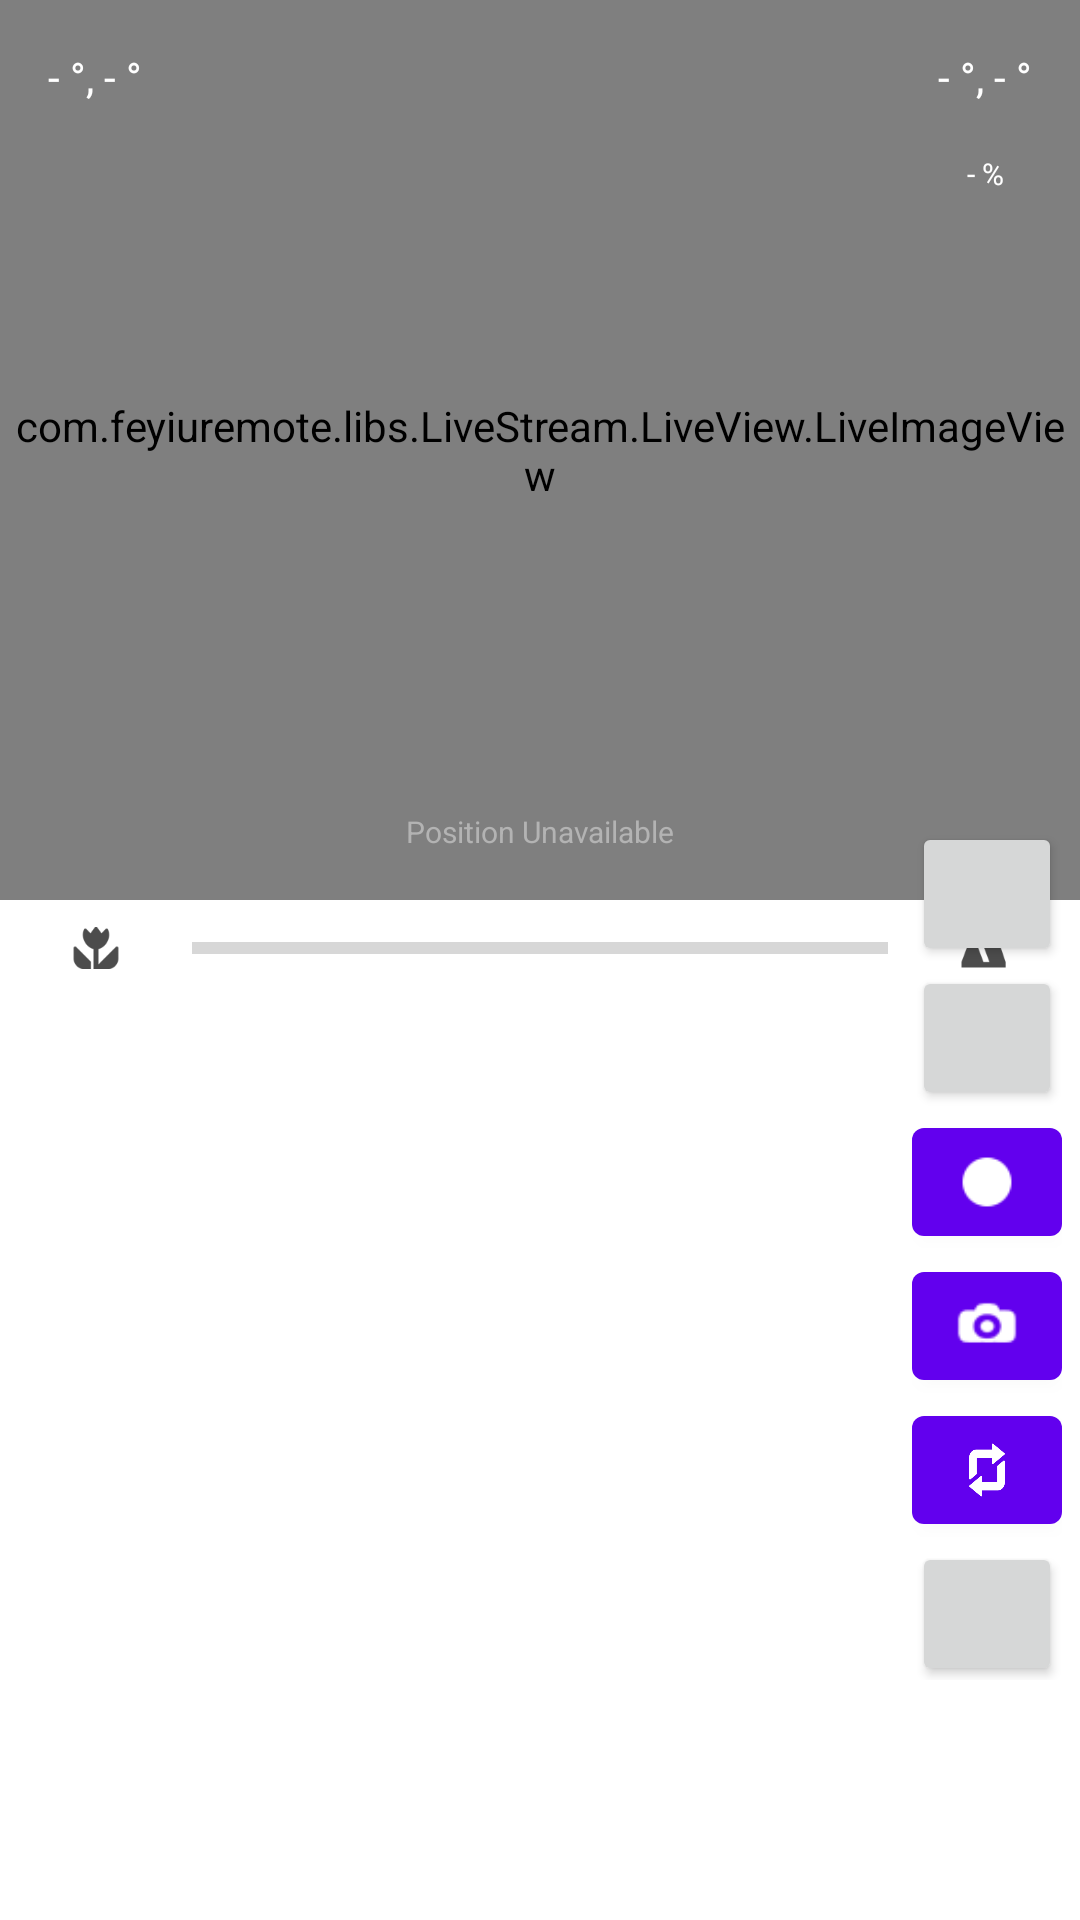

Here is an Android app screen rendered from its layout file. Give the layout XML and the strings, colors and styles it references.
<!-- AndroidManifest.xml: application theme Theme.Feyiuremote -->
<!-- res/layout/fragment_camera.xml -->
<?xml version="1.0" encoding="utf-8"?>
<androidx.constraintlayout.widget.ConstraintLayout xmlns:android="http://schemas.android.com/apk/res/android"
    xmlns:app="http://schemas.android.com/apk/res-auto"
    xmlns:tools="http://schemas.android.com/tools"
    android:layout_width="match_parent"
    android:layout_height="match_parent"
    android:paddingBottom="80dp"
    tools:context=".ui.camera.CameraFragment">


    <view
        android:id="@+id/liveView"
        class="com.feyiuremote.libs.LiveStream.LiveView.LiveImageView"
        android:layout_width="0dp"
        android:layout_height="300dp"
        android:layout_weight="1"
        android:gravity="center|top"
        android:scaleType="fitCenter"
        android:visibility="visible"
        app:layout_constraintEnd_toEndOf="parent"
        app:layout_constraintStart_toStartOf="parent"
        app:layout_constraintTop_toTopOf="parent" />

    <HorizontalScrollView
        android:id="@+id/horizontalScrollViewCamera"
        android:layout_width="0dp"
        android:layout_height="wrap_content"
        android:layout_marginEnd="8dp"
        android:layout_marginStart="8dp"
        app:layout_constraintBottom_toTopOf="@+id/horizontalScrollViewGimbal"
        app:layout_constraintEnd_toEndOf="parent"
        app:layout_constraintHorizontal_bias="0.0"
        app:layout_constraintStart_toStartOf="parent">

        <LinearLayout
            android:layout_width="match_parent"
            android:layout_height="match_parent"
            android:divider="@drawable/layout_divider"
            android:orientation="horizontal"
            android:showDividers="middle">


        </LinearLayout>

    </HorizontalScrollView>

    <HorizontalScrollView
        android:id="@+id/horizontalScrollViewGimbal"
        android:layout_width="0dp"
        android:layout_height="wrap_content"
        android:layout_marginEnd="8dp"
        android:layout_marginStart="8dp"
        app:layout_constraintBottom_toBottomOf="parent"
        app:layout_constraintEnd_toEndOf="parent"
        app:layout_constraintStart_toStartOf="parent">

        <LinearLayout
            android:layout_width="match_parent"
            android:layout_height="match_parent"
            android:divider="@drawable/layout_divider"
            android:orientation="horizontal"
            android:showDividers="middle">

        </LinearLayout>

    </HorizontalScrollView>

    <TextView
        android:id="@+id/textGimbalAngles"
        android:layout_width="wrap_content"
        android:layout_height="wrap_content"
        android:layout_marginEnd="16dp"
        android:layout_marginTop="16dp"
        android:text="- °, - °"
        android:textColor="#FFFFFF"
        app:layout_constraintEnd_toEndOf="@+id/liveView"
        app:layout_constraintTop_toTopOf="@+id/liveView" />


    <TextView
        android:id="@+id/textCameraFocus"
        android:layout_width="wrap_content"
        android:layout_height="wrap_content"
        android:layout_marginTop="16dp"
        android:text="- %"
        android:textColor="#FFFFFF"
        android:textSize="10sp"
        app:layout_constraintEnd_toEndOf="@+id/textGimbalAngles"
        app:layout_constraintStart_toStartOf="@+id/textGimbalAngles"
        app:layout_constraintTop_toBottomOf="@+id/textGimbalAngles" />

    <TextView
        android:id="@+id/textGimbalSpeeds"
        android:layout_width="wrap_content"
        android:layout_height="wrap_content"
        android:layout_marginStart="16dp"
        android:layout_marginTop="16dp"
        android:text="- °, - °"
        android:textColor="#FFFFFF"
        app:layout_constraintStart_toStartOf="parent"
        app:layout_constraintTop_toTopOf="@+id/liveView" />

    <TextView
        android:id="@+id/textCameraStatus"
        android:layout_width="0dp"
        android:layout_height="wrap_content"
        android:layout_marginBottom="16dp"
        android:text="Position Unavailable"
        android:textAlignment="center"
        android:textColor="#B3B3B3"
        android:textSize="10sp"
        app:layout_constraintBottom_toBottomOf="@+id/liveView"
        app:layout_constraintEnd_toEndOf="parent"
        app:layout_constraintHorizontal_bias="0.0"
        app:layout_constraintStart_toStartOf="parent" />

    <androidx.recyclerview.widget.RecyclerView
        android:id="@+id/listWaypoints"
        android:layout_width="0dp"
        android:layout_height="0dp"
        android:layout_marginTop="8dp"
        android:divider="@drawable/layout_divider"
        app:layoutManager="androidx.recyclerview.widget.LinearLayoutManager"
        app:layout_constraintBottom_toTopOf="@+id/horizontalScrollViewCamera"
        app:layout_constraintEnd_toStartOf="@+id/linearLayout2"
        app:layout_constraintStart_toStartOf="parent"
        app:layout_constraintTop_toBottomOf="@+id/progressBarFocus" />

    <ProgressBar
        android:id="@+id/progressBarFocus"
        style="?android:attr/progressBarStyleHorizontal"
        android:layout_width="0dp"
        android:layout_height="wrap_content"
        android:layout_marginStart="64dp"
        android:layout_marginTop="8dp"
        android:layout_marginEnd="64dp"
        app:layout_constraintEnd_toEndOf="parent"
        app:layout_constraintStart_toStartOf="parent"
        app:layout_constraintTop_toBottomOf="@+id/liveView" />

    <ImageView
        android:id="@+id/imageViewMacro"
        android:layout_width="wrap_content"
        android:layout_height="0dp"
        android:src="@drawable/macro"
        app:layout_constraintBottom_toBottomOf="@+id/progressBarFocus"
        app:layout_constraintEnd_toStartOf="@+id/progressBarFocus"
        app:layout_constraintTop_toTopOf="@+id/progressBarFocus" />

    <ImageView
        android:id="@+id/imageViewTele"
        android:layout_width="wrap_content"
        android:layout_height="0dp"
        android:src="@drawable/tele"
        app:layout_constraintBottom_toBottomOf="@+id/progressBarFocus"
        app:layout_constraintStart_toEndOf="@+id/progressBarFocus"
        app:layout_constraintTop_toTopOf="@+id/progressBarFocus" />

    <LinearLayout
        android:id="@+id/linearLayout2"
        android:layout_width="50dp"
        android:layout_height="wrap_content"
        android:layout_marginEnd="6dp"
        android:orientation="vertical"
        app:layout_constraintBottom_toBottomOf="parent"
        app:layout_constraintEnd_toEndOf="parent"
        app:layout_constraintTop_toBottomOf="@+id/progressBarFocus">

        <Button
            android:id="@+id/buttonCameraConnect"
            android:layout_width="match_parent"
            android:layout_height="wrap_content"
            android:isScrollContainer="false"
            android:scaleType="center"
            app:icon="@drawable/ic_baseline_camera_24"
            app:iconGravity="textStart"
            app:iconPadding="0dp"
            app:iconSize="20dp" />

        <Button
            android:id="@+id/buttonCameraFocus"
            android:layout_width="match_parent"
            android:layout_height="wrap_content"
            android:layout_weight="1"
            android:scaleType="center"
            app:icon="@drawable/focus"
            app:iconGravity="textStart"
            app:iconPadding="0dp"
            app:iconSize="20dp" />

        <com.google.android.material.button.MaterialButton
            android:id="@+id/buttonCameraTakeVideo"
            android:layout_width="match_parent"
            android:layout_height="match_parent"
            app:icon="@drawable/record_paused"
            app:iconGravity="textStart"
            app:iconPadding="0dp"
            app:iconSize="20dp" />

        <com.google.android.material.button.MaterialButton
            android:id="@+id/buttonCameraTakePhoto"
            android:layout_width="match_parent"
            android:layout_height="match_parent"
            app:icon="@drawable/photo"
            app:iconGravity="textStart"
            app:iconPadding="0dp"
            app:iconSize="22dp"
            app:iconTintMode="src_in" />

        <com.google.android.material.button.MaterialButton
            android:id="@+id/buttonPlayWaypointsEndless"
            android:layout_width="wrap_content"
            android:layout_height="match_parent"
            android:layout_weight="1"
            app:backgroundTintMode="add"
            app:icon="@drawable/repeat"
            app:iconGravity="textStart"
            app:iconPadding="0dp"
            app:iconSize="20dp" />

        <Button
            android:id="@+id/button_play_waypoints_once"
            android:layout_width="match_parent"
            android:layout_height="wrap_content"
            app:icon="@drawable/play"
            app:iconGravity="textStart"
            app:iconPadding="0dp"
            app:iconSize="20dp" />

        <Button
            android:id="@+id/buttonAddWaypoint"
            android:layout_width="match_parent"
            android:layout_height="match_parent"
            app:icon="@drawable/wp"
            app:iconGravity="textStart"
            app:iconPadding="0dp"
            app:iconSize="20dp" />

    </LinearLayout>

</androidx.constraintlayout.widget.ConstraintLayout>
<!-- resources referenced by this layout -->
<resources>
  <!-- drawable focus: png bitmap (drawable, 6214 bytes) -->
  <!-- drawable layout_divider (drawable) -->
  <?xml version="1.0" encoding="utf-8"?>
  <shape xmlns:android="http://schemas.android.com/apk/res/android"
      android:shape="rectangle">
      <solid android:color="#00FFFFFF" />
      <size
          android:width="8dp"
          android:height="8dp" />
  </shape>
  <!-- drawable macro: png bitmap (drawable, 3957 bytes) -->
  <!-- drawable photo: png bitmap (drawable, 2715 bytes) -->
  <!-- drawable play: png bitmap (drawable, 2485 bytes) -->
  <!-- drawable record_paused: png bitmap (drawable, 1908 bytes) -->
  <!-- drawable repeat: png bitmap (drawable, 3908 bytes) -->
  <!-- drawable tele: png bitmap (drawable, 3740 bytes) -->
  <!-- drawable wp: png bitmap (drawable, 3898 bytes) -->
  <style name="Theme.Feyiuremote" parent="Theme.MaterialComponents.DayNight.DarkActionBar">
          
          <item name="colorPrimary">@color/purple_500</item>
          <item name="colorPrimaryVariant">@color/purple_700</item>
          <item name="colorOnPrimary">@color/white</item>
          
          <item name="colorSecondary">@color/teal_200</item>
          <item name="colorSecondaryVariant">@color/teal_700</item>
          <item name="colorOnSecondary">@color/black</item>
          
          <item name="android:statusBarColor" tools:targetApi="l">?attr/colorPrimaryVariant</item>
          
      </style>
  <color name="purple_500">#FF6200EE</color>
  <color name="purple_700">#FF3700B3</color>
  <color name="white">#FFFFFFFF</color>
  <color name="teal_200">#FF03DAC5</color>
  <color name="teal_700">#FF018786</color>
  <color name="black">#FF000000</color>
</resources>
